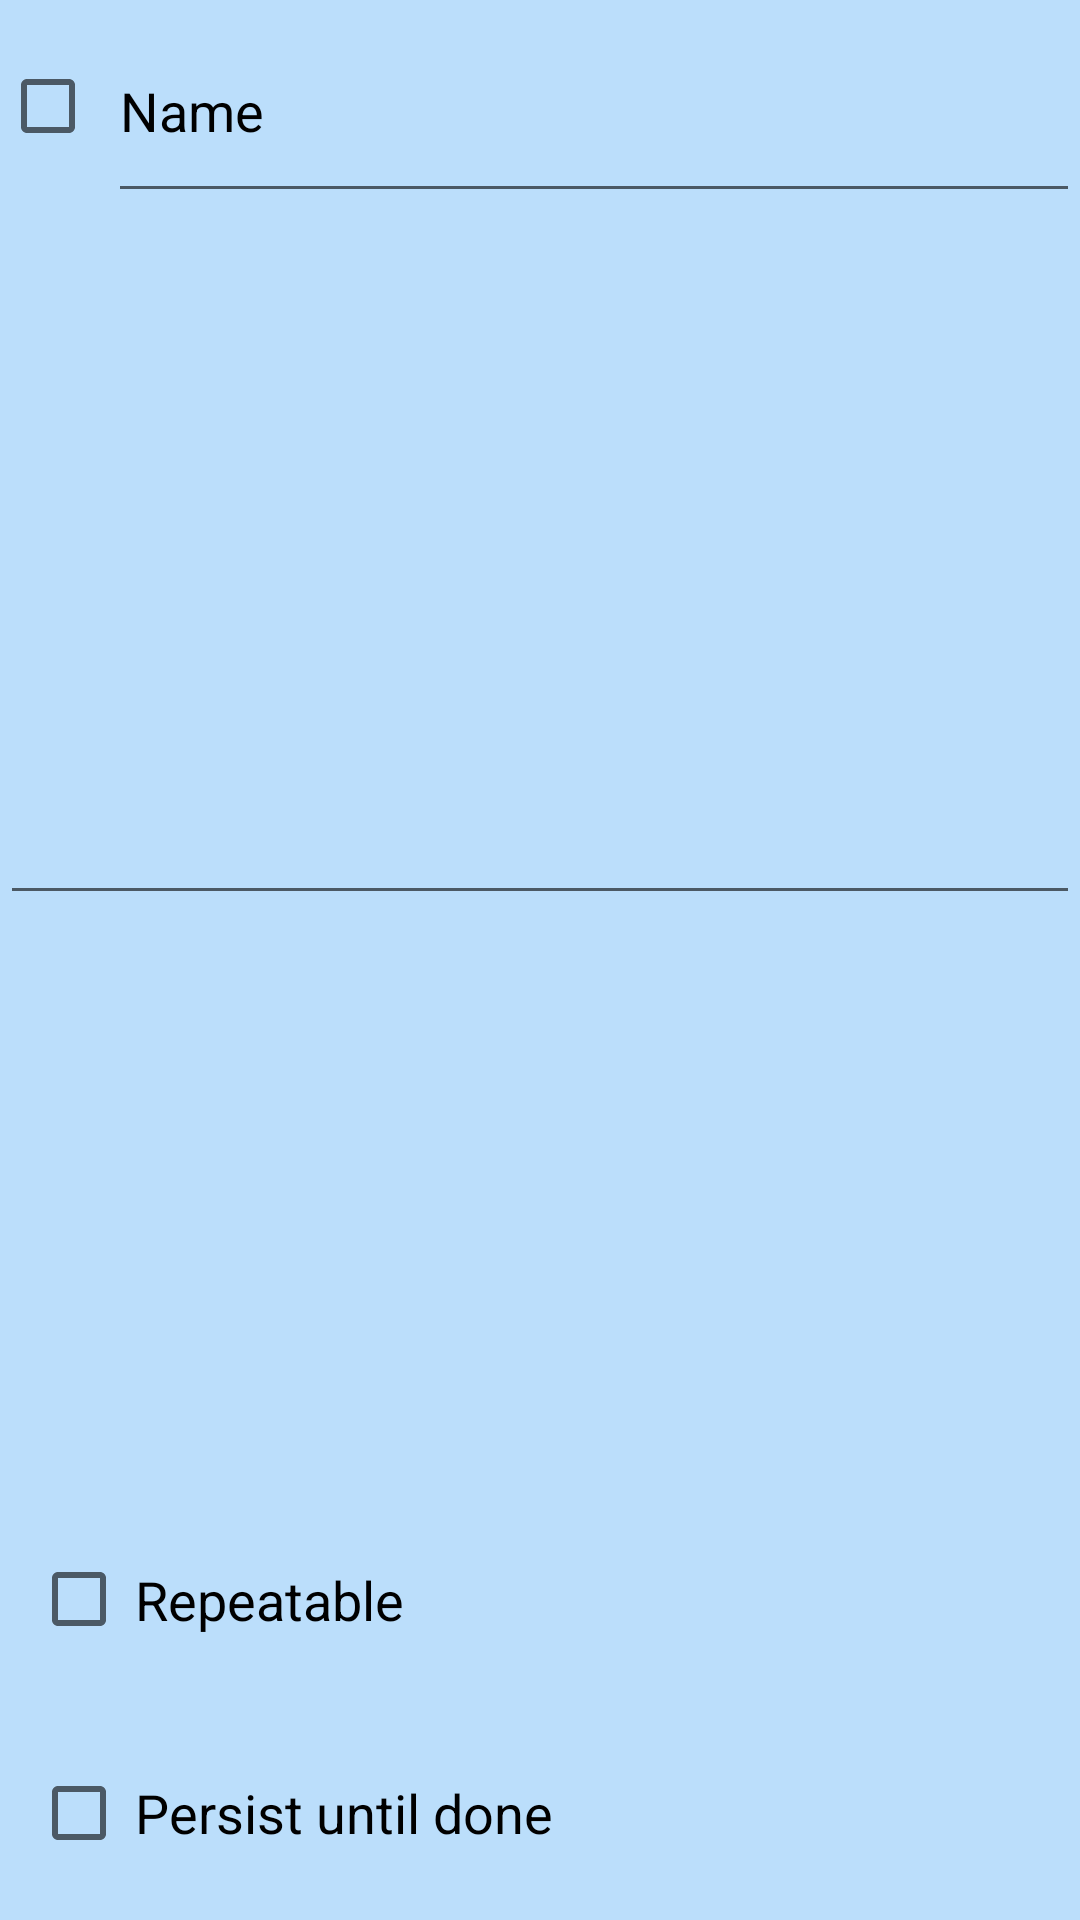

Layout XML and referenced resources for this Android screen:
<!-- AndroidManifest.xml: application theme AppTheme -->
<!-- res/layout/task_edit_screen.xml -->
<?xml version="1.0" encoding="utf-8"?>
<android.support.constraint.ConstraintLayout xmlns:android="http://schemas.android.com/apk/res/android"
    xmlns:app="http://schemas.android.com/apk/res-auto"
    xmlns:tools="http://schemas.android.com/tools"
    android:layout_width="match_parent"
    android:layout_height="match_parent">

    <LinearLayout
        android:layout_width="0dp"
        android:layout_height="0dp"
        android:orientation="vertical"
        app:layout_constraintBottom_toBottomOf="parent"
        app:layout_constraintEnd_toEndOf="parent"
        app:layout_constraintHorizontal_bias="1.0"
        app:layout_constraintStart_toStartOf="parent"
        app:layout_constraintTop_toTopOf="parent"
        app:layout_constraintVertical_bias="0.054">

        <LinearLayout
            android:layout_width="match_parent"
            android:layout_height="0dp"
            android:layout_weight="1"
            android:orientation="horizontal">

            <CheckBox
                android:id="@+id/item_done_check_box"
                android:layout_width="0dp"
                android:layout_height="match_parent"
                android:layout_weight="0.1" />

            <EditText
                android:id="@+id/item_title"
                android:layout_width="0dp"
                android:layout_height="match_parent"
                android:layout_weight="0.9"
                android:ems="10"
                android:inputType="textPersonName"
                android:text="Name" />
        </LinearLayout>

        <LinearLayout
            android:layout_width="match_parent"
            android:layout_height="0dp"
            android:layout_weight="6"
            android:gravity="center_vertical"
            android:orientation="horizontal">

            <EditText
                android:id="@+id/item_description"
                style="@android:style/Widget.Material.EditText"
                android:layout_width="match_parent"
                android:layout_height="wrap_content"
                android:layout_weight="6"
                android:ems="10"
                android:inputType="textMultiLine" />
        </LinearLayout>

        <LinearLayout
            android:layout_width="match_parent"
            android:layout_height="0dp"
            android:layout_weight="1"
            android:gravity="center"
            android:orientation="horizontal">

            <LinearLayout
                android:layout_width="0dp"
                android:layout_height="match_parent"
                android:layout_weight="0.03"
                android:orientation="horizontal"></LinearLayout>

            <CheckBox
                android:id="@+id/item_repeatable_check_box"
                android:layout_width="0dp"
                android:layout_height="match_parent"
                android:layout_weight="0.1" />

            <TextView
                android:id="@+id/textView2"
                android:layout_width="0dp"
                android:layout_height="wrap_content"
                android:layout_weight="0.9"
                android:text="Repeatable"
                android:textAppearance="@android:style/TextAppearance.Material.Large"
                android:textSize="18sp" />

        </LinearLayout>

        <LinearLayout
            android:layout_width="match_parent"
            android:layout_height="0dp"
            android:layout_weight="1"
            android:gravity="center"
            android:orientation="horizontal">

            <LinearLayout
                android:layout_width="0dp"
                android:layout_height="match_parent"
                android:layout_weight="0.03"
                android:orientation="horizontal"></LinearLayout>

            <CheckBox
                android:id="@+id/item_persist_check_box"
                android:layout_width="0dp"
                android:layout_height="match_parent"
                android:layout_weight="0.1" />

            <TextView
                android:id="@+id/textView2"
                android:layout_width="0dp"
                android:layout_height="wrap_content"
                android:layout_weight="0.9"
                android:text="Persist until done"
                android:textAppearance="@android:style/TextAppearance.Material.Large"
                android:textSize="18sp" />

        </LinearLayout>

    </LinearLayout>

</android.support.constraint.ConstraintLayout>
<!-- resources referenced by this layout -->
<resources>
  <style name="AppTheme" parent="Theme.AppCompat.Light.NoActionBar">
          
          <item name="colorPrimary">@color/colorPrimary</item>
          <item name="colorPrimaryDark">@color/colorPrimaryDark</item>
          <item name="android:textColorPrimary">@color/colorText</item>
          <item name="colorAccent">@color/colorSecondary</item>
          <item name="android:windowBackground">@color/colorSecondaryLight</item>
          <item name="android:windowContentTransitions">true</item>
  
      </style>
  <color name="colorPrimary">#29b6f6</color>
  <color name="colorPrimaryDark">#0086c3</color>
  <color name="colorText">#000000</color>
  <color name="colorSecondary">#ff9800</color>
  <color name="colorSecondaryLight">#bbdefb</color>
</resources>
